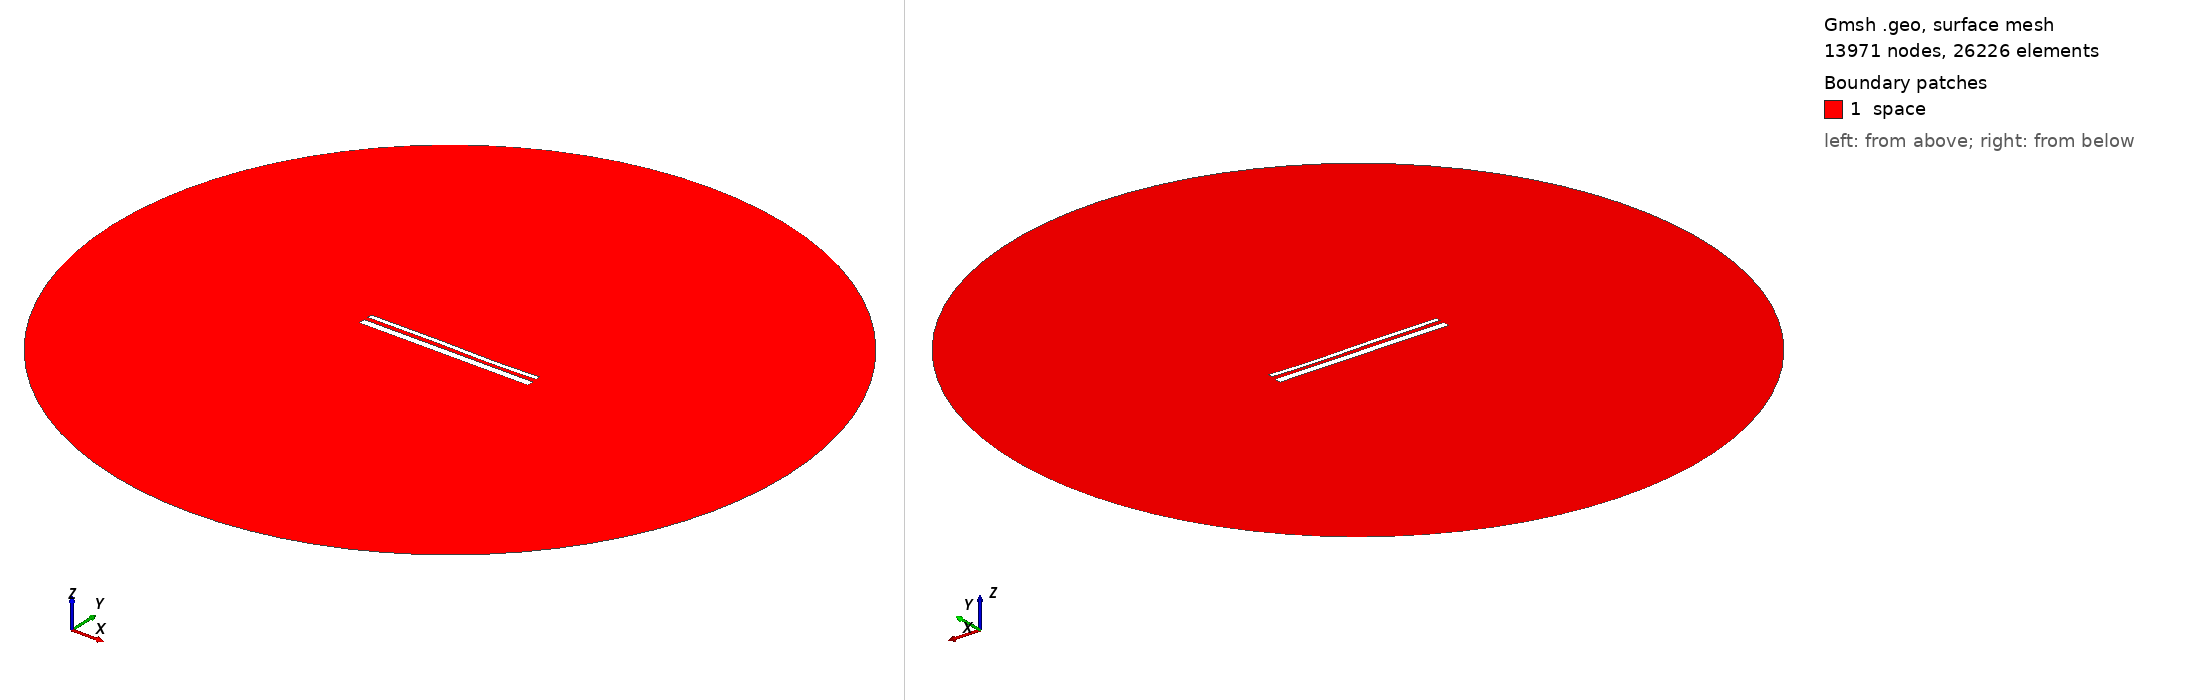

Gmsh geometry script, surface-meshed: 13971 nodes, 26226 surface elements. Boundary patches (legend numbers): 1 space. Left view from above one corner, right view from below the opposite corner. Legend entries are the model's physical surfaces. The drawing asked Gmsh for element sizes between 1% and 20% of the model's largest extent; the script's own settings can give other sizes.

=== 14422.geo (drawn) ===
//---------------------------------------
// Geometry kernel
//---------------------------------------

SetFactory("OpenCASCADE");



//---------------------------------------
// Parameters of the geometry
//---------------------------------------

// Overetch of the upper plate
overetch = 0.5;

// Distance between the plates
distance = 2.25;

// Discretization over the x axis (for the deformation)
nx = 50; 

// Length of the plate
L = 100 - overetch; 

// Number of modes
n = 4; 

// 1st mode coefficient
coeff(1) = -0.15;
beta(1) = 0.596864 * 3.1415926535 / L;

// 2nd mode coefficient
coeff(2) = -0.075;
beta(2) = 1.49418 * 3.1415926535 / L;

// 3rd mode coefficient
coeff(3) = 0.15;
beta(3) = 2.50025 * 3.1415926535 / L;

// 4th mode coefficient
coeff(4) = -0.075;
beta(4) = 3.49999 * 3.1415926535 / L;



//---------------------------------------
// Upper plate (deformed rectangle)
//---------------------------------------

// Coordiantes of the upper plate
xmin = -50;
xmax = 50 - overetch;

// Height of the upper plate
yheight = 4 - 2 * overetch;

// Indexes of the points
UpperID[] = {};
LowerID[] = {};
LeftID[] = {};
RightID[] = {};

// Point index
p = 1;

// Horizontal edges
For i In {1:nx}
    x = xmin + (i-1)*(xmax - xmin)/(nx-1);

    y_bottom = distance / 2 + overetch;
    For j In {1:n}
        C = (Cosh(beta(j)*L) + Cos(beta(j)*L)) / (Sinh(beta(j)*L) + Sin(beta(j)*L));
        y_bottom  = y_bottom + coeff(j) * (Cosh(beta(j)*(x+50)) - Cos(beta(j)*(x+50)) - C * (Sinh(beta(j)*(x+50)) - Sin(beta(j)*(x+50))));
    EndFor

    y_top = y_bottom + yheight;

    Point(p) = {x, y_top, 0, 1.0};
    UpperID[i] = p;
    p = p + 1;

    Point(p) = {x, y_bottom, 0, 1.0};
    LowerID[i] = p;
    p = p + 1;
EndFor

// Create point lists
UpperPts[] = {}; LowerPts[] = {};
For i In {1:nx}
  UpperPts[] += {UpperID[i]};
  LowerPts[] += {LowerID[i]};
EndFor

// Build splines
Spline(1) = {UpperPts[]};
Spline(2) = {LowerPts[]};
Line(3) = {LowerPts[nx-1], UpperPts[nx-1]};
Line(4) = {LowerPts[0], UpperPts[0]};

// Build the plane surface
Curve Loop(1) = {2, 3, -1, -4};
Plane Surface(1) = {1};



//---------------------------------------
// Lower plate (rectangle)
//---------------------------------------

// Vertices
Point(1001) = {-50, -1, 0, 1.0};
Point(1002) = { 50, -1, 0, 1.0};
Point(1003) = { 50,  -5, 0, 1.0};
Point(1004) = {-50,  -5, 0, 1.0};

// Edges
Line(5) = {1001, 1002};
Line(6) = {1002, 1003};
Line(7) = {1003, 1004};
Line(8) = {1004, 1001};

// Plane surface
Line Loop(2) = {5, 6, 7, 8};
Plane Surface(2) = {2}; 



//---------------------------------------
// Outer (fictious) boundary
//---------------------------------------

// Points
Point(1005) = {0, 0, 0};       // Center
Point(1006) = {200, 0, 0};     // Start point
Point(1007) = {0, 200, 0};     // 90 degrees
Point(1008) = {-200, 0, 0};    // 180 degrees
Point(1009) = {0, -200, 0};    // 270 degrees

// Circle arcs (each needs start, center, end)
Circle(9) = {1006, 1005, 1007};
Circle(10) = {1007, 1005, 1008};
Circle(11) = {1008, 1005, 1009};
Circle(12) = {1009, 1005, 1006};

// Plane surface for the entire domain
Curve Loop(3) = {9, 10, 11, 12};
Surface(3) = {3};

// Subtract the plates from the whole domain to obtain the actual domain where we want to solve the equations
BooleanDifference{ Surface{3}; Delete; }{ Surface{1}; Surface{2}; Delete; }




//---------------------------------------
// Transfinite Lines/Curves
//---------------------------------------

// Set the number of points on the boundaries
r = 7;

// Plates
Transfinite Curve {1, 2} = 50*r Using Progression 1;
Transfinite Curve {3, 4} = 2*r Using Progression 1;
Transfinite Line {5, 7} = 50*r Using Progression 1;
Transfinite Line {6, 8} = 2*r Using Progression 1;

// Outer boundary
Transfinite Line {9, 10, 11, 12} = 20 Using Progression 1;



//---------------------------------------
// Physical groups
//---------------------------------------                

// Physical curves (boundaries)
Physical Line("force_segment", 10) = {2};
Physical Line("upper_plate", 11) = {1, 3, 4};
Physical Line("lower_plate", 12) = {5, 6, 7, 8};
Physical Line("boundary", 20) = {9, 10, 11, 12};

// Physical Surfaces
Physical Surface("space", 30) = {3};



//---------------------------------------
// 6. Generate the Mesh
//---------------------------------------

// 2D mesh generation
Mesh 2;
